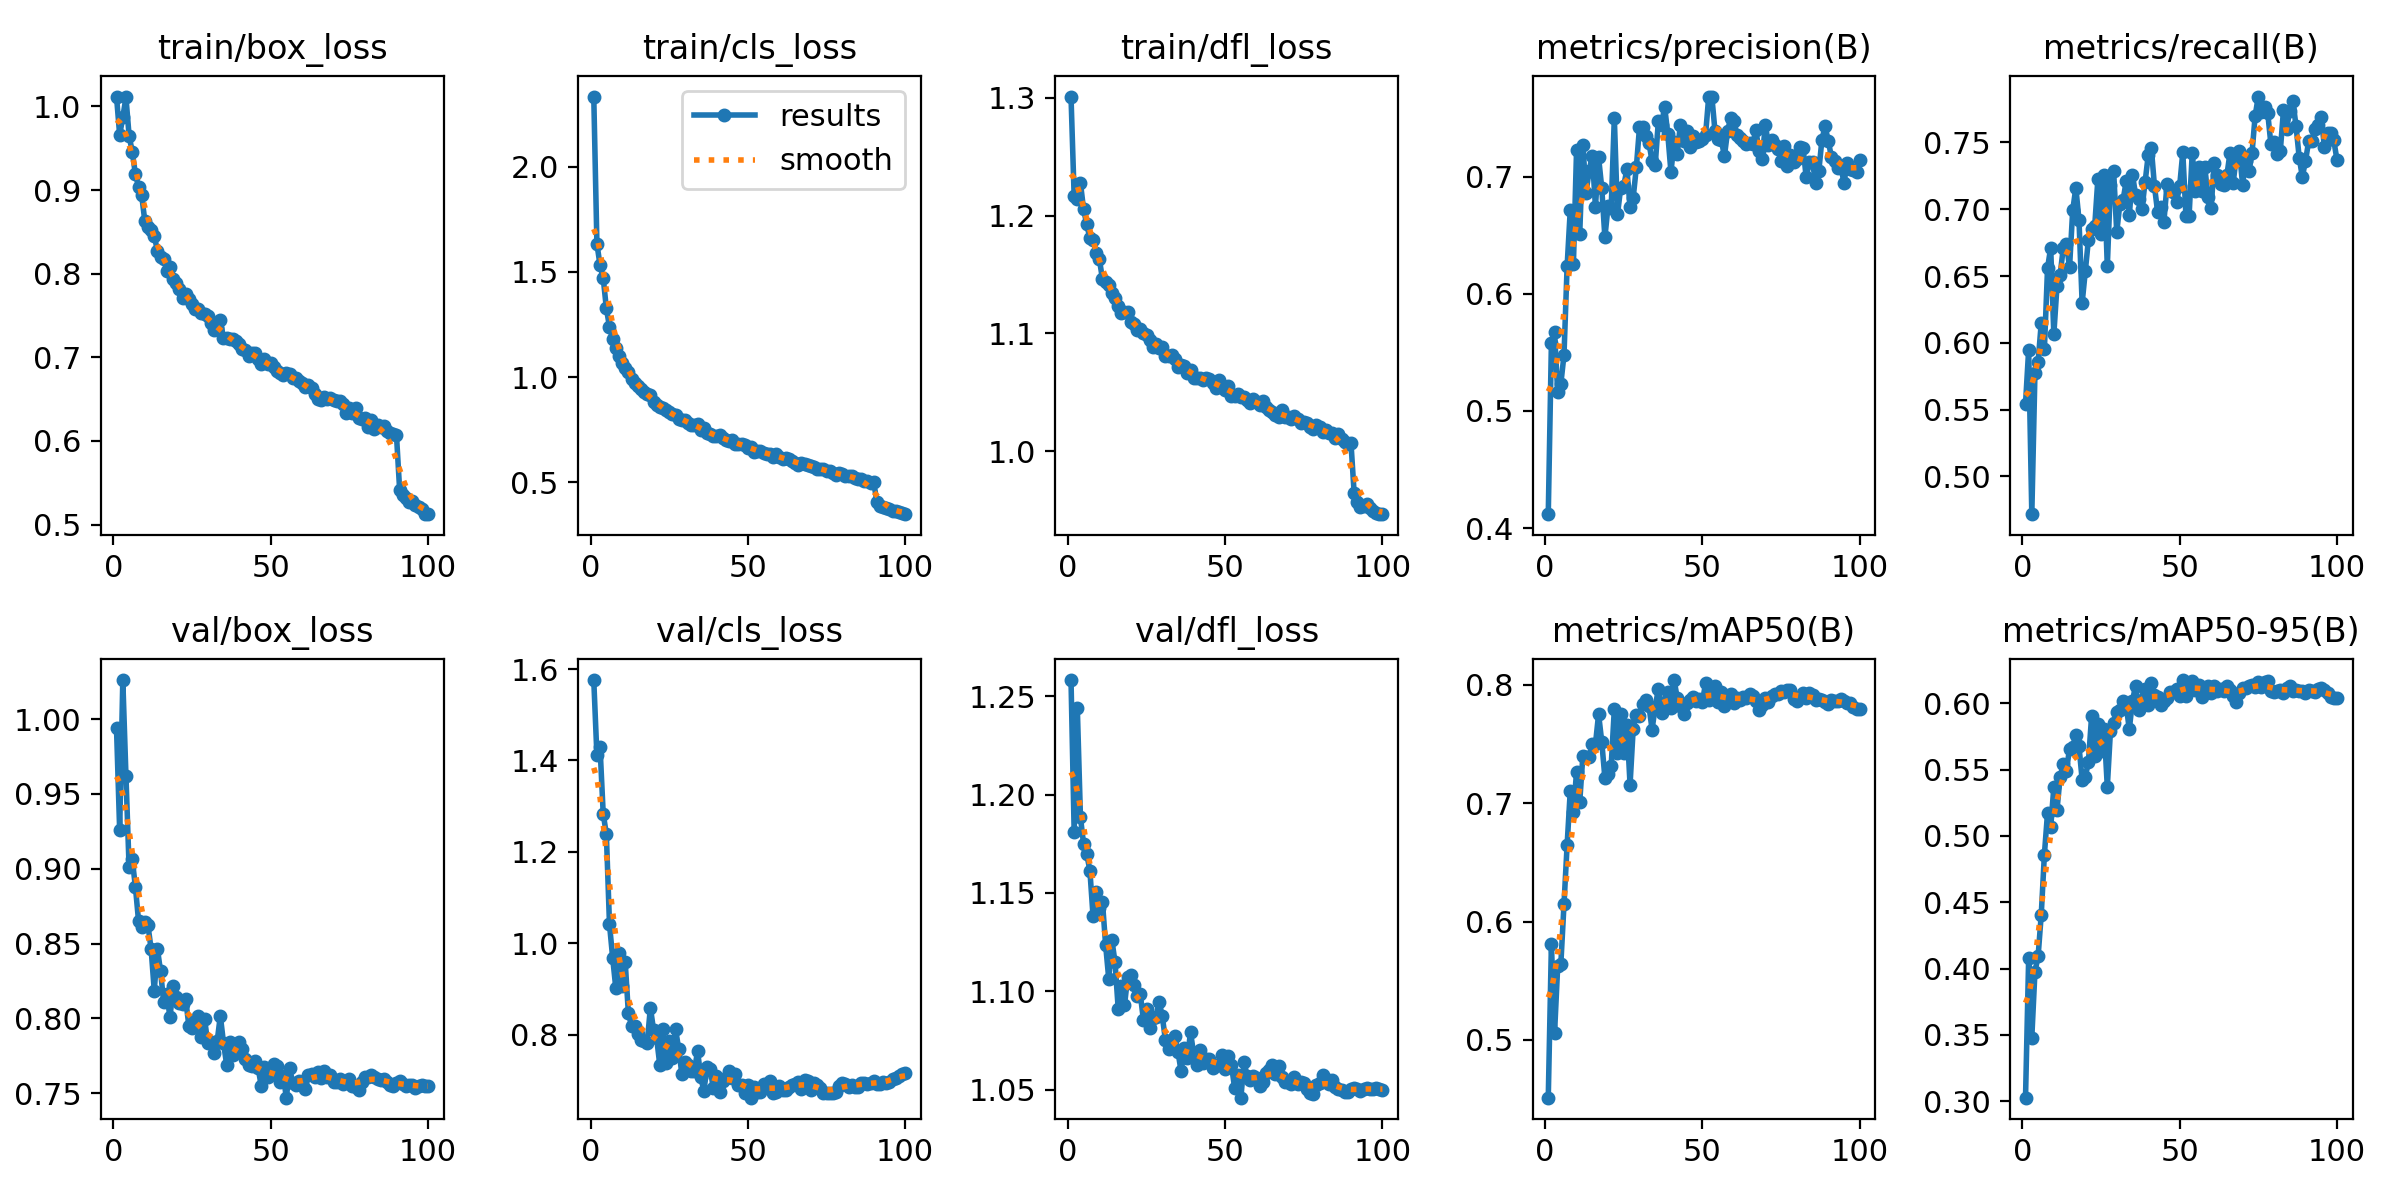

The table this chart was drawn from, first rows:
epoch, time, train/box_loss, train/cls_loss, train/dfl_loss, metrics/precision(B), metrics/recall(B), metrics/mAP50(B), metrics/mAP50-95(B), val/box_loss, val/cls_loss, val/dfl_loss, lr/pg0, lr/pg1, lr/pg2
1, 70.19, 1.012, 2.334, 1.301, 0.4118, 0.5545, 0.4511, 0.3027, 0.9939, 1.576, 1.258, 0.003326, 0.003326, 0.003326
2, 133.9, 0.9659, 1.634, 1.216, 0.5581, 0.5948, 0.5808, 0.4077, 0.9256, 1.411, 1.181, 0.006593, 0.006593, 0.006593
3, 197.6, 0.9871, 1.532, 1.214, 0.5669, 0.4718, 0.5058, 0.3481, 1.026, 1.429, 1.244, 0.009795, 0.009795, 0.009795
4, 260.9, 1.011, 1.472, 1.227, 0.5159, 0.5778, 0.5622, 0.3978, 0.9619, 1.284, 1.188, 0.009703, 0.009703, 0.009703
5, 323.8, 0.965, 1.328, 1.205, 0.5231, 0.5856, 0.5642, 0.4092, 0.9008, 1.239, 1.175, 0.009604, 0.009604, 0.009604
6, 387.3, 0.9458, 1.239, 1.192, 0.5478, 0.6147, 0.6146, 0.4406, 0.9062, 1.041, 1.17, 0.009505, 0.009505, 0.009505
7, 451.1, 0.9191, 1.183, 1.181, 0.6238, 0.5951, 0.665, 0.486, 0.888, 0.9688, 1.161, 0.009406, 0.009406, 0.009406
8, 515.6, 0.9042, 1.14, 1.18, 0.6718, 0.6558, 0.7107, 0.5174, 0.8652, 0.9022, 1.138, 0.009307, 0.009307, 0.009307
9, 580.3, 0.8935, 1.101, 1.168, 0.6257, 0.6712, 0.6927, 0.5065, 0.861, 0.979, 1.15, 0.009208, 0.009208, 0.009208
10, 645.5, 0.863, 1.066, 1.163, 0.7231, 0.6064, 0.7268, 0.5366, 0.8642, 0.9074, 1.142, 0.009109, 0.009109, 0.009109
11, 710.6, 0.8564, 1.044, 1.146, 0.651, 0.6424, 0.7011, 0.5195, 0.8622, 0.9586, 1.145, 0.00901, 0.00901, 0.00901
12, 775.1, 0.8528, 1.026, 1.144, 0.727, 0.6507, 0.7402, 0.5443, 0.8462, 0.8471, 1.124, 0.008911, 0.008911, 0.008911
13, 840.4, 0.8453, 0.9912, 1.141, 0.6864, 0.671, 0.7393, 0.5543, 0.8186, 0.8198, 1.106, 0.008812, 0.008812, 0.008812
14, 905.2, 0.8276, 0.9742, 1.134, 0.7051, 0.6739, 0.7394, 0.5493, 0.8465, 0.8195, 1.126, 0.008713, 0.008713, 0.008713
15, 969.6, 0.8203, 0.9573, 1.13, 0.7179, 0.6567, 0.7501, 0.5657, 0.8314, 0.8011, 1.115, 0.008614, 0.008614, 0.008614
16, 1034, 0.818, 0.9441, 1.123, 0.6743, 0.6991, 0.75, 0.5674, 0.8111, 0.7884, 1.091, 0.008515, 0.008515, 0.008515
17, 1099, 0.8035, 0.9289, 1.117, 0.7164, 0.716, 0.7752, 0.576, 0.8162, 0.7858, 1.103, 0.008416, 0.008416, 0.008416
18, 1164, 0.8078, 0.9193, 1.118, 0.6904, 0.6919, 0.7521, 0.5676, 0.8007, 0.7828, 1.093, 0.008317, 0.008317, 0.008317
19, 1228, 0.7934, 0.9128, 1.118, 0.6481, 0.6298, 0.7215, 0.5424, 0.8214, 0.8591, 1.107, 0.008218, 0.008218, 0.008218
20, 1294, 0.7893, 0.8819, 1.109, 0.6746, 0.6534, 0.7246, 0.5446, 0.8146, 0.8108, 1.108, 0.008119, 0.008119, 0.008119
21, 1359, 0.7818, 0.8673, 1.108, 0.6731, 0.6773, 0.7316, 0.5558, 0.8105, 0.7916, 1.103, 0.00802, 0.00802, 0.00802
22, 1423, 0.771, 0.8584, 1.103, 0.7502, 0.6853, 0.7795, 0.5901, 0.8099, 0.7331, 1.098, 0.007921, 0.007921, 0.007921
23, 1488, 0.7755, 0.8528, 1.104, 0.6677, 0.6874, 0.7427, 0.5602, 0.8126, 0.8125, 1.099, 0.007822, 0.007822, 0.007822
24, 1553, 0.7701, 0.8419, 1.101, 0.6899, 0.7224, 0.7754, 0.5847, 0.7949, 0.7378, 1.086, 0.007723, 0.007723, 0.007723
25, 1617, 0.7643, 0.835, 1.099, 0.6922, 0.6813, 0.7426, 0.5642, 0.7935, 0.7864, 1.091, 0.007624, 0.007624, 0.007624
26, 1682, 0.7584, 0.8225, 1.094, 0.7064, 0.7254, 0.7665, 0.5805, 0.7987, 0.7494, 1.081, 0.007525, 0.007525, 0.007525
27, 1746, 0.7581, 0.8185, 1.089, 0.6739, 0.6572, 0.7156, 0.537, 0.8015, 0.8128, 1.086, 0.007426, 0.007426, 0.007426
28, 1811, 0.7525, 0.7996, 1.091, 0.682, 0.7183, 0.7631, 0.5792, 0.7877, 0.7678, 1.087, 0.007327, 0.007327, 0.007327
29, 1877, 0.7521, 0.7981, 1.088, 0.708, 0.7289, 0.7749, 0.585, 0.7997, 0.7147, 1.095, 0.007228, 0.007228, 0.007228
30, 1941, 0.7493, 0.7949, 1.089, 0.7421, 0.6827, 0.774, 0.5933, 0.7834, 0.74, 1.088, 0.007129, 0.007129, 0.007129
31, 2006, 0.7414, 0.7833, 1.081, 0.7421, 0.7042, 0.7842, 0.5952, 0.7845, 0.7334, 1.075, 0.00703, 0.00703, 0.00703
32, 2071, 0.733, 0.7738, 1.081, 0.7349, 0.7068, 0.7875, 0.6016, 0.777, 0.7199, 1.071, 0.006931, 0.006931, 0.006931
33, 2136, 0.7351, 0.7705, 1.082, 0.7289, 0.7208, 0.7824, 0.5982, 0.7848, 0.7211, 1.075, 0.006832, 0.006832, 0.006832
34, 2201, 0.7447, 0.7782, 1.078, 0.7133, 0.6955, 0.7623, 0.5804, 0.8017, 0.7646, 1.077, 0.006733, 0.006733, 0.006733
35, 2265, 0.7229, 0.7501, 1.072, 0.7099, 0.7258, 0.7815, 0.602, 0.7839, 0.7074, 1.069, 0.006634, 0.006634, 0.006634
36, 2330, 0.7236, 0.7562, 1.073, 0.7475, 0.7107, 0.7964, 0.6133, 0.7691, 0.677, 1.059, 0.006535, 0.006535, 0.006535
37, 2395, 0.7216, 0.7364, 1.072, 0.7445, 0.7077, 0.7759, 0.5947, 0.7843, 0.7287, 1.071, 0.006436, 0.006436, 0.006436
38, 2461, 0.7222, 0.7303, 1.066, 0.7596, 0.7, 0.7858, 0.6023, 0.7759, 0.7249, 1.066, 0.006337, 0.006337, 0.006337
39, 2525, 0.7191, 0.7204, 1.069, 0.7362, 0.72, 0.7941, 0.6107, 0.7806, 0.6835, 1.079, 0.006238, 0.006238, 0.006238
40, 2590, 0.7159, 0.7212, 1.062, 0.7039, 0.7402, 0.7809, 0.5985, 0.7843, 0.7105, 1.068, 0.006139, 0.006139, 0.006139
41, 2655, 0.7104, 0.7231, 1.062, 0.7294, 0.7456, 0.8041, 0.6156, 0.7795, 0.6736, 1.063, 0.00604, 0.00604, 0.00604
42, 2720, 0.7091, 0.7084, 1.062, 0.7194, 0.7171, 0.789, 0.6063, 0.7729, 0.6978, 1.07, 0.005941, 0.005941, 0.005941
43, 2784, 0.7015, 0.701, 1.061, 0.7443, 0.6977, 0.7823, 0.6051, 0.769, 0.7044, 1.064, 0.005842, 0.005842, 0.005842
44, 2850, 0.7052, 0.6967, 1.062, 0.73, 0.7016, 0.7755, 0.5986, 0.7681, 0.7206, 1.066, 0.005743, 0.005743, 0.005743
45, 2916, 0.7051, 0.7007, 1.061, 0.7389, 0.6908, 0.7846, 0.6019, 0.7718, 0.7049, 1.066, 0.005644, 0.005644, 0.005644
46, 2982, 0.6975, 0.6817, 1.058, 0.7251, 0.719, 0.7876, 0.604, 0.7671, 0.7148, 1.061, 0.005545, 0.005545, 0.005545
47, 3048, 0.6914, 0.6818, 1.054, 0.7347, 0.7144, 0.7899, 0.6081, 0.755, 0.6909, 1.062, 0.005446, 0.005446, 0.005446
48, 3111, 0.6985, 0.6807, 1.06, 0.7294, 0.7125, 0.7861, 0.6087, 0.7675, 0.69, 1.063, 0.005347, 0.005347, 0.005347
49, 3175, 0.6926, 0.6786, 1.055, 0.7301, 0.7053, 0.7882, 0.6105, 0.7608, 0.6721, 1.068, 0.005248, 0.005248, 0.005248
50, 3239, 0.6931, 0.6649, 1.052, 0.7322, 0.7174, 0.7858, 0.6053, 0.763, 0.6907, 1.06, 0.005149, 0.005149, 0.005149
51, 3304, 0.6882, 0.6673, 1.056, 0.7355, 0.7425, 0.8014, 0.6175, 0.7696, 0.6621, 1.067, 0.00505, 0.00505, 0.00505
52, 3369, 0.6834, 0.6455, 1.047, 0.7681, 0.6948, 0.7871, 0.6058, 0.7684, 0.6855, 1.062, 0.004951, 0.004951, 0.004951
53, 3434, 0.6816, 0.6496, 1.047, 0.7684, 0.6949, 0.7933, 0.6146, 0.7578, 0.6753, 1.051, 0.004852, 0.004852, 0.004852
54, 3500, 0.6789, 0.6496, 1.048, 0.7389, 0.7424, 0.7991, 0.6171, 0.7615, 0.6736, 1.058, 0.004753, 0.004753, 0.004753
55, 3565, 0.6811, 0.6411, 1.046, 0.732, 0.714, 0.7854, 0.6103, 0.747, 0.6914, 1.046, 0.004654, 0.004654, 0.004654
56, 3630, 0.6795, 0.6345, 1.046, 0.7312, 0.7317, 0.7942, 0.6137, 0.7669, 0.6867, 1.064, 0.004555, 0.004555, 0.004555
57, 3696, 0.6752, 0.6361, 1.044, 0.7176, 0.7134, 0.7821, 0.6049, 0.7571, 0.6985, 1.057, 0.004456, 0.004456, 0.004456
58, 3761, 0.6747, 0.6219, 1.041, 0.7388, 0.7316, 0.789, 0.6104, 0.7558, 0.6728, 1.055, 0.004357, 0.004357, 0.004357
59, 3826, 0.6716, 0.6368, 1.044, 0.7504, 0.7091, 0.7923, 0.6129, 0.7579, 0.6748, 1.057, 0.004258, 0.004258, 0.004258
60, 3890, 0.6696, 0.6192, 1.042, 0.7476, 0.7011, 0.7846, 0.6079, 0.7562, 0.6871, 1.056, 0.004159, 0.004159, 0.004159
... 40 more rows
